Run: headless pygame with SDL's dummy video driver; simulated clock (each Clock.tick advances the game by its frame time, no real sleeping); random seed 0; keys injected as events and as key.get_pressed() state; no mouse input.
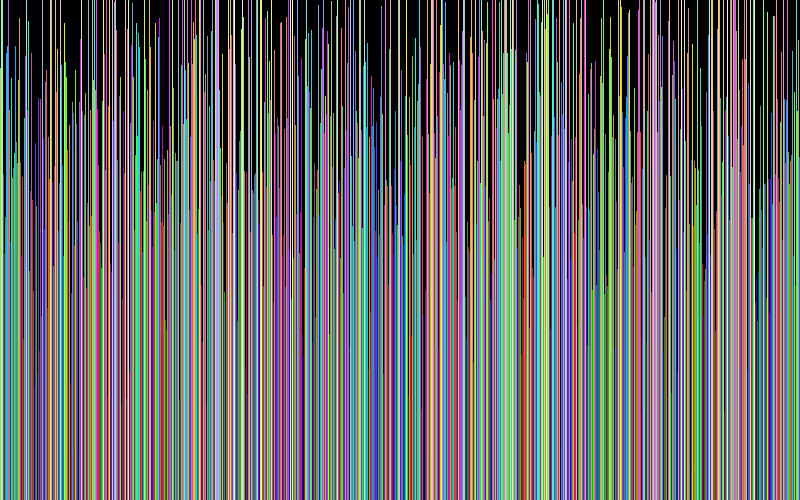
Frame 1 of 4 · flips 1–60 · no input
Frame 2 of 4 · flips 61–180 · tapped SPACE, RETURN · held RIGHT (→), D · screen unchanged from frame 1, image omitted
Frame 3 of 4 · flips 181–300 · held DOWN (↓), S · screen unchanged from frame 2, image omitted
Frame 4 of 4 · flips 301–420 · held LEFT (←), A, UP (↑), W · screen unchanged from frame 3, image omitted

The pygame program that drew these frames:

import random

import pygame, sys

pygame.init()
screen = pygame.display.set_mode((800, 500))
screen.fill((255, 255, 255))
running = True
array = []


def main():
    global running
    makeArray()
    while running:
        screen.fill([0, 0, 0])
        draw()
        pygame.display.update()
        for event in pygame.event.get():
            if event.type == pygame.KEYDOWN:
                if event.key == pygame.K_q:
                    print("quicksort")
                    quickSort(array, 0, screen.get_width() - 1)

                if event.key == pygame.K_b:
                    print("bubblesort")
                    bubbleSort()
                if event.key == pygame.K_e:
                    running = False

                if event.key == pygame.K_r:
                    print("reset")
                    makeArray()

    pygame.quit()


def makeArray():
    global screen, array
    array = []
    for i in range(0, screen.get_width()):
        value = []
        r = random.randint(0, 255)
        g = random.randint(0, 255)
        b = random.randint(0, 255)
        value.append([r, g, b])
        value.append(r+g+b)
        array.append(value)


def draw():
    global screen, array
    for i in range(0, screen.get_width()):
        pygame.draw.line(screen, (array[i][0][0], array[i][0][1], array[i][0][2]),
                         (i, screen.get_height()), (i, screen.get_height() - array[i][1]))

    pygame.display.update()


def bubbleSort():
    global array
    n = len(array)
    for i in range(n):
        swapped = False
        for j in range(0, n - i - 1):
            if array[j][1] > array[j + 1][1]:
                array[j], array[j + 1] = array[j + 1], array[j]
                swapped = True
        if swapped == False:
            break
        screen.fill([0, 0, 0])
        draw()
        pygame.display.update()


def partition(arr, low, high):
    i = (low - 1)
    pivot = arr[high][1]

    for j in range(low, high):

        if arr[j][1] <= pivot:
            i = i + 1
            arr[i], arr[j] = arr[j], arr[i]

    arr[i + 1], arr[high] = arr[high], arr[i + 1]
    return i + 1


def quickSort(arr, low, high):
    screen.fill([0, 0, 0])
    draw()
    pygame.display.update()
    if low < high:
        pi = partition(arr, low, high)

        quickSort(arr, low, pi - 1)
        quickSort(arr, pi + 1, high)


main()
